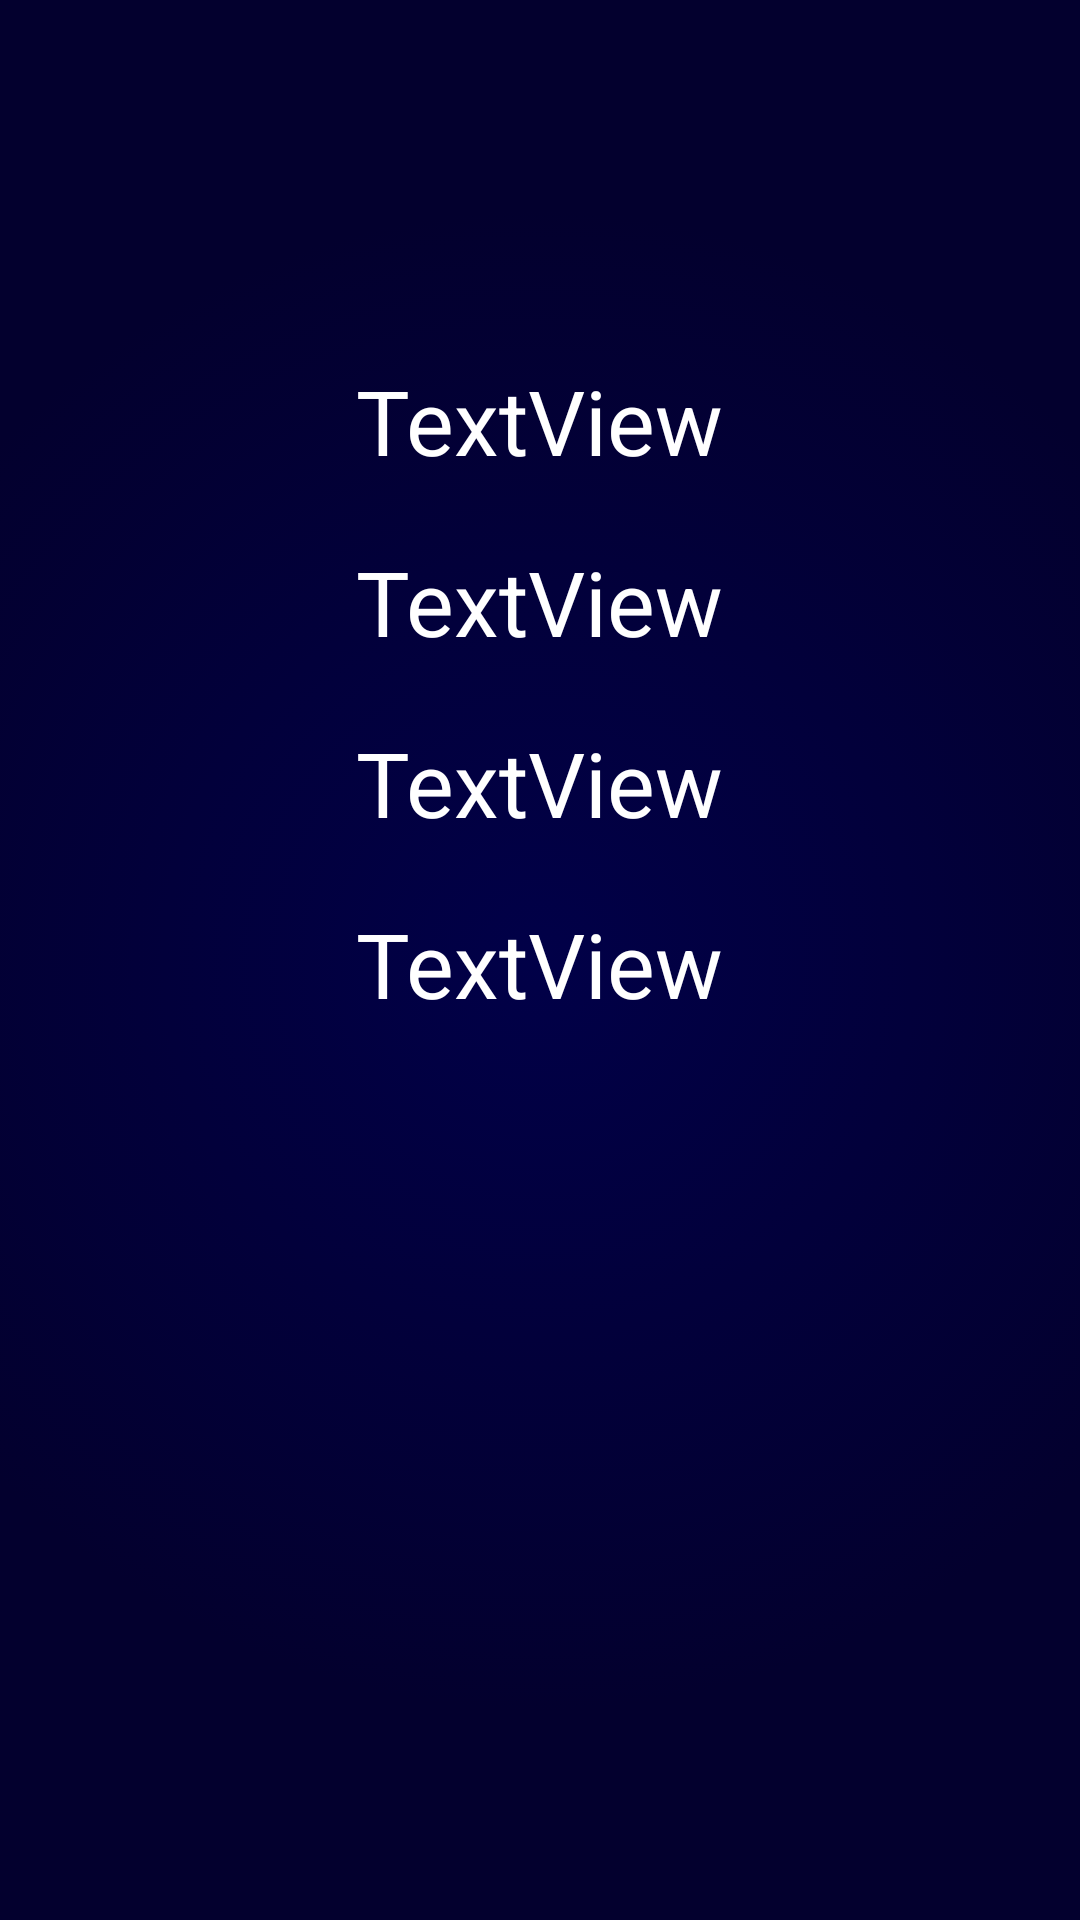

Android layout source for this screen:
<!-- AndroidManifest.xml: application theme AppTheme -->
<!-- res/layout/activity_high_score.xml -->
<?xml version="1.0" encoding="utf-8"?>
<LinearLayout xmlns:android="http://schemas.android.com/apk/res/android"
    xmlns:tools="http://schemas.android.com/tools"
    android:id="@+id/activity_high_score"
    android:layout_width="match_parent"
    android:layout_height="match_parent"
    android:gravity="center_horizontal"
    android:paddingTop="100dp"
    android:orientation="vertical"
    android:background="@drawable/background"
    tools:context="com.example.game1.HighScore">

    <TextView
        android:id="@+id/textView"
        android:layout_width="wrap_content"
        android:layout_height="wrap_content"
        android:layout_marginTop="20dp"
        android:gravity="center"
        android:text="TextView"
        android:textAlignment="center"
        android:textColor="@color/white"
        android:textSize="30dp" />

    <TextView
        android:id="@+id/textView2"
        android:layout_width="wrap_content"
        android:layout_height="wrap_content"
        android:layout_marginTop="20dp"
        android:gravity="center"
        android:text="TextView"
        android:textAlignment="center"
        android:textColor="@color/white"
        android:textSize="30dp" />

    <TextView
        android:id="@+id/textView3"
        android:layout_width="wrap_content"
        android:layout_height="wrap_content"
        android:layout_marginTop="20dp"
        android:gravity="center"
        android:text="TextView"
        android:textAlignment="center"
        android:textColor="@color/white"
        android:textSize="30dp" />

    <TextView
        android:id="@+id/textView4"
        android:layout_width="wrap_content"
        android:layout_height="wrap_content"
        android:layout_marginTop="20dp"
        android:gravity="center"
        android:text="TextView"
        android:textAlignment="center"
        android:textColor="@color/white"
        android:textSize="30dp" />
</LinearLayout>
<!-- resources referenced by this layout -->
<resources>
  <color name="white">#FFF</color>
  <!-- drawable background (drawable) -->
  <?xml version="1.0" encoding="utf-8" ?>
  <selector xmlns:android="http://schemas.android.com/apk/res/android">
      <item>
          <shape>
              <gradient
                  android:type="radial"
                  android:startColor="#010048"
                  android:endColor="#03002e"
                  android:gradientRadius="250dp"/>
          </shape>
      </item>
  </selector>
  <style name="AppTheme" parent="Theme.AppCompat.Light.DarkActionBar">
          
          <item name="colorPrimary">@color/colorPrimary</item>
          <item name="colorPrimaryDark">@color/colorPrimaryDark</item>
          <item name="colorAccent">@color/colorAccent</item>
      </style>
  <color name="colorPrimary">#3F51B5</color>
  <color name="colorPrimaryDark">#303F9F</color>
  <color name="colorAccent">#FF4081</color>
</resources>
